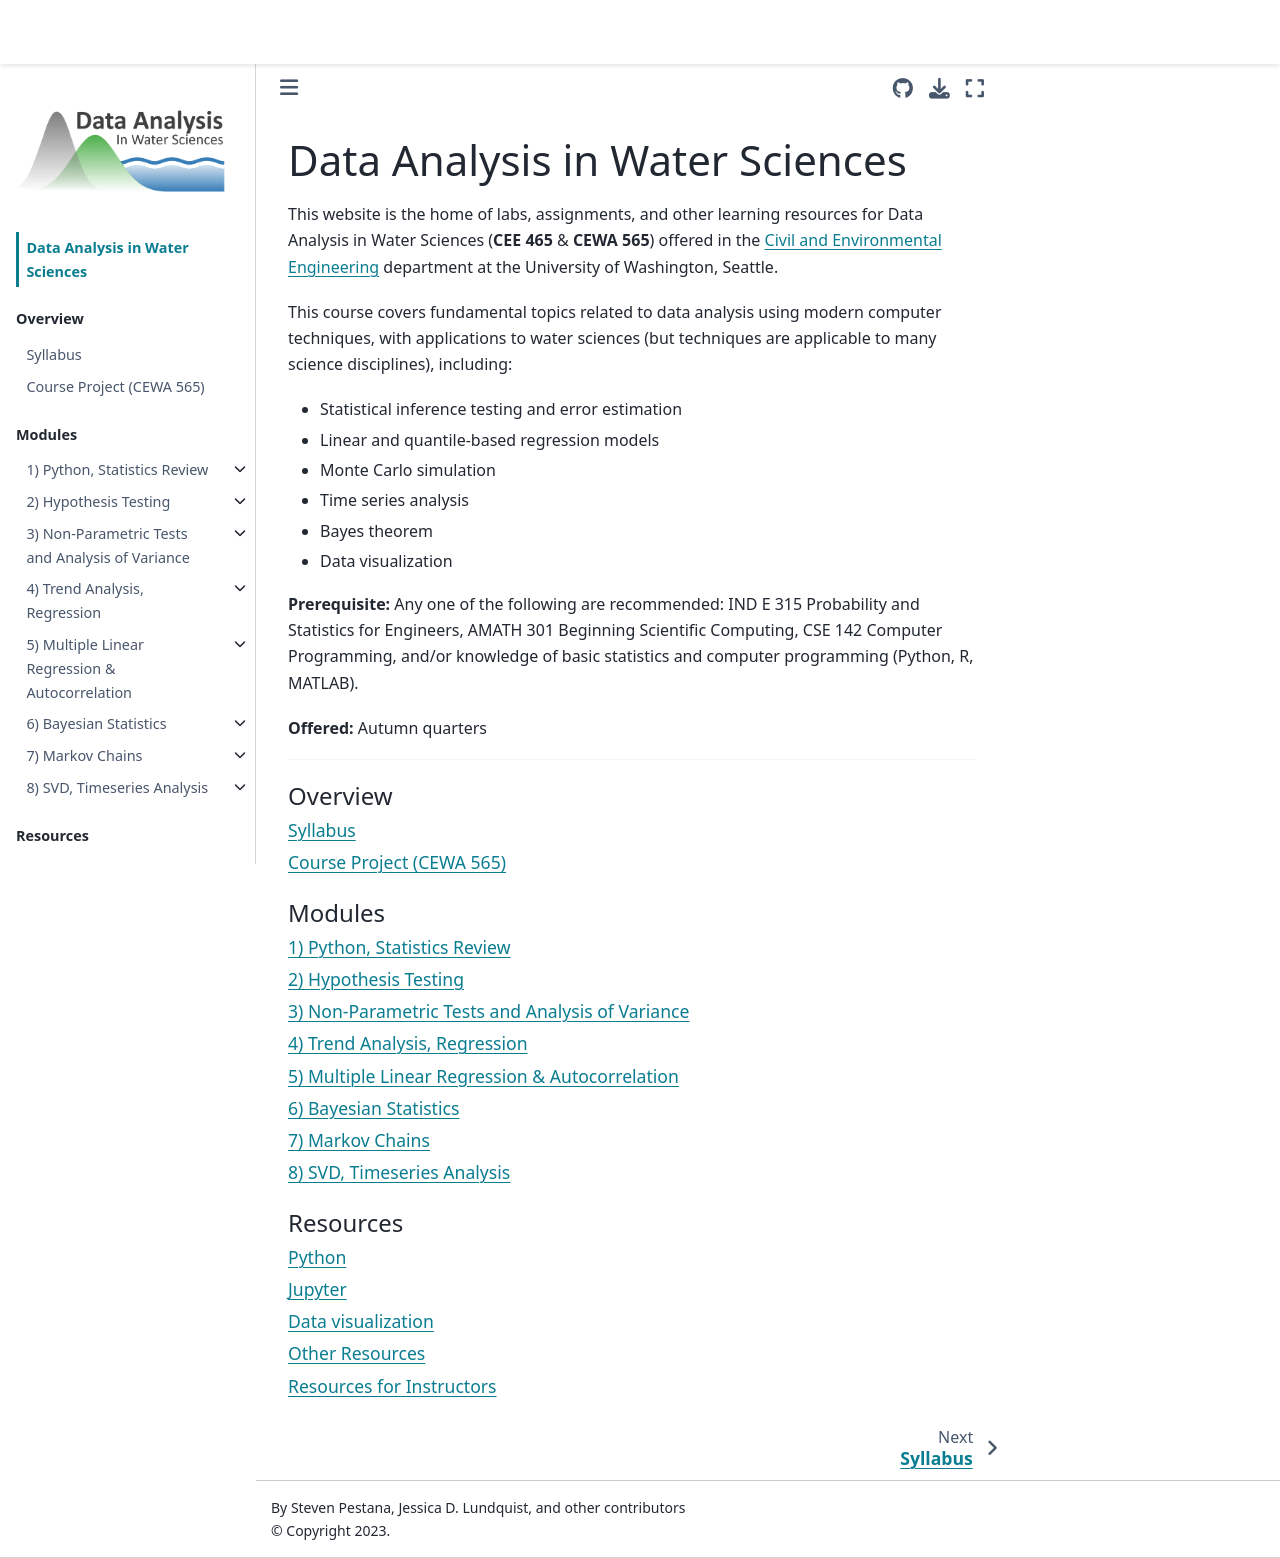

repository: Mountain-Hydrology-Research-Group/data-analysis · page: intro.html · generator: jekyll

# Data Analysis in Water Sciences

This website is the home of labs, assignments, and other learning resources for Data Analysis in Water Sciences (**CEE 465** & **CEWA 565**) offered in the [Civil and Environmental Engineering](https://www.ce.washington.edu/) department at the University of Washington, Seattle.

This course covers fundamental topics related to data analysis using modern computer techniques, with applications to water sciences (but techniques are applicable to many science disciplines), including:
 * Statistical inference testing and error estimation
 * Linear and quantile-based regression models
 * Monte Carlo simulation
 * Time series analysis
 * Bayes theorem
 * Data visualization 

**Prerequisite:** Any one of the following are recommended: IND E 315 Probability and Statistics for Engineers, AMATH 301 Beginning Scientific Computing, CSE 142 Computer Programming, and/or knowledge of basic statistics and computer programming (Python, R, MATLAB).

**Offered:** Autumn quarters

---

```{tableofcontents}
```
